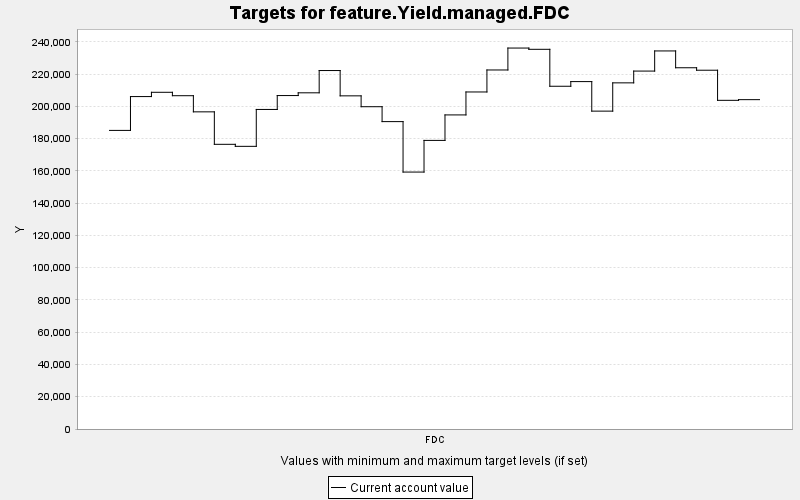

The file beside this chart, header and first rows:
TARGET, PERIOD, YEAR, PERIODWIDTH, MINIMUM, MAXIMUM, MINWEIGHT, MAXWEIGHT, CURRENT, SUMMARY
feature.Yield.managed.FDC, 0, 0, 10.0, 0.0, 10000, 1.0, 1.0, 185052, 0.0
feature.Yield.managed.FDC, 1, 10, 10.0, 0.0, 10000, 1.0, 1.0, 206020, 0.0
feature.Yield.managed.FDC, 2, 20, 10.0, 0.0, 10000, 1.0, 1.0, 208669, 0.0
feature.Yield.managed.FDC, 3, 30, 10.0, 0.0, 10000, 1.0, 1.0, 206555, 0.0
feature.Yield.managed.FDC, 4, 40, 10.0, 0.0, 10000, 1.0, 1.0, 196550, 0.0
feature.Yield.managed.FDC, 5, 50, 10.0, 0.0, 10000, 1.0, 1.0, 176429, 0.0
feature.Yield.managed.FDC, 6, 60, 10.0, 0.0, 10000, 1.0, 1.0, 175176, 0.0
feature.Yield.managed.FDC, 7, 70, 10.0, 0.0, 10000, 1.0, 1.0, 198040, 0.0
feature.Yield.managed.FDC, 8, 80, 10.0, 0.0, 10000, 1.0, 1.0, 206648, 0.0
feature.Yield.managed.FDC, 9, 90, 10.0, 0.0, 10000, 1.0, 1.0, 208348, 0.0
feature.Yield.managed.FDC, 10, 100, 10.0, 0.0, 10000, 1.0, 1.0, 222151, 0.0
feature.Yield.managed.FDC, 11, 110, 10.0, 0.0, 10000, 1.0, 1.0, 206466, 0.0
feature.Yield.managed.FDC, 12, 120, 10.0, 0.0, 10000, 1.0, 1.0, 199733, 0.0
feature.Yield.managed.FDC, 13, 130, 10.0, 0.0, 10000, 1.0, 1.0, 190498, 0.0
feature.Yield.managed.FDC, 14, 140, 10.0, 0.0, 10000, 1.0, 1.0, 159233, 0.0
feature.Yield.managed.FDC, 15, 150, 10.0, 0.0, 10000, 1.0, 1.0, 178856, 0.0
feature.Yield.managed.FDC, 16, 160, 10.0, 0.0, 10000, 1.0, 1.0, 194647, 0.0
feature.Yield.managed.FDC, 17, 170, 10.0, 0.0, 10000, 1.0, 1.0, 208871, 0.0
feature.Yield.managed.FDC, 18, 180, 10.0, 0.0, 10000, 1.0, 1.0, 222501, 0.0
feature.Yield.managed.FDC, 19, 190, 10.0, 0.0, 10000, 1.0, 1.0, 236089, 0.0
feature.Yield.managed.FDC, 20, 200, 10.0, 0.0, 10000, 1.0, 1.0, 235308, 0.0
feature.Yield.managed.FDC, 21, 210, 10.0, 0.0, 10000, 1.0, 1.0, 212413, 0.0
feature.Yield.managed.FDC, 22, 220, 10.0, 0.0, 10000, 1.0, 1.0, 215297, 0.0
feature.Yield.managed.FDC, 23, 230, 10.0, 0.0, 10000, 1.0, 1.0, 196996, 0.0
feature.Yield.managed.FDC, 24, 240, 10.0, 0.0, 10000, 1.0, 1.0, 214517, 0.0
feature.Yield.managed.FDC, 25, 250, 10.0, 0.0, 10000, 1.0, 1.0, 221820, 0.0
feature.Yield.managed.FDC, 26, 260, 10.0, 0.0, 10000, 1.0, 1.0, 234296, 0.0
feature.Yield.managed.FDC, 27, 270, 10.0, 0.0, 10000, 1.0, 1.0, 223877, 0.0
feature.Yield.managed.FDC, 28, 280, 10.0, 0.0, 10000, 1.0, 1.0, 222346, 0.0
feature.Yield.managed.FDC, 29, 290, 10.0, 0.0, 10000, 1.0, 1.0, 203690, 0.0
feature.Yield.managed.FDC, 30, 300, 10.0, 0.0, 10000, 1.0, 1.0, 204109, 0.0
